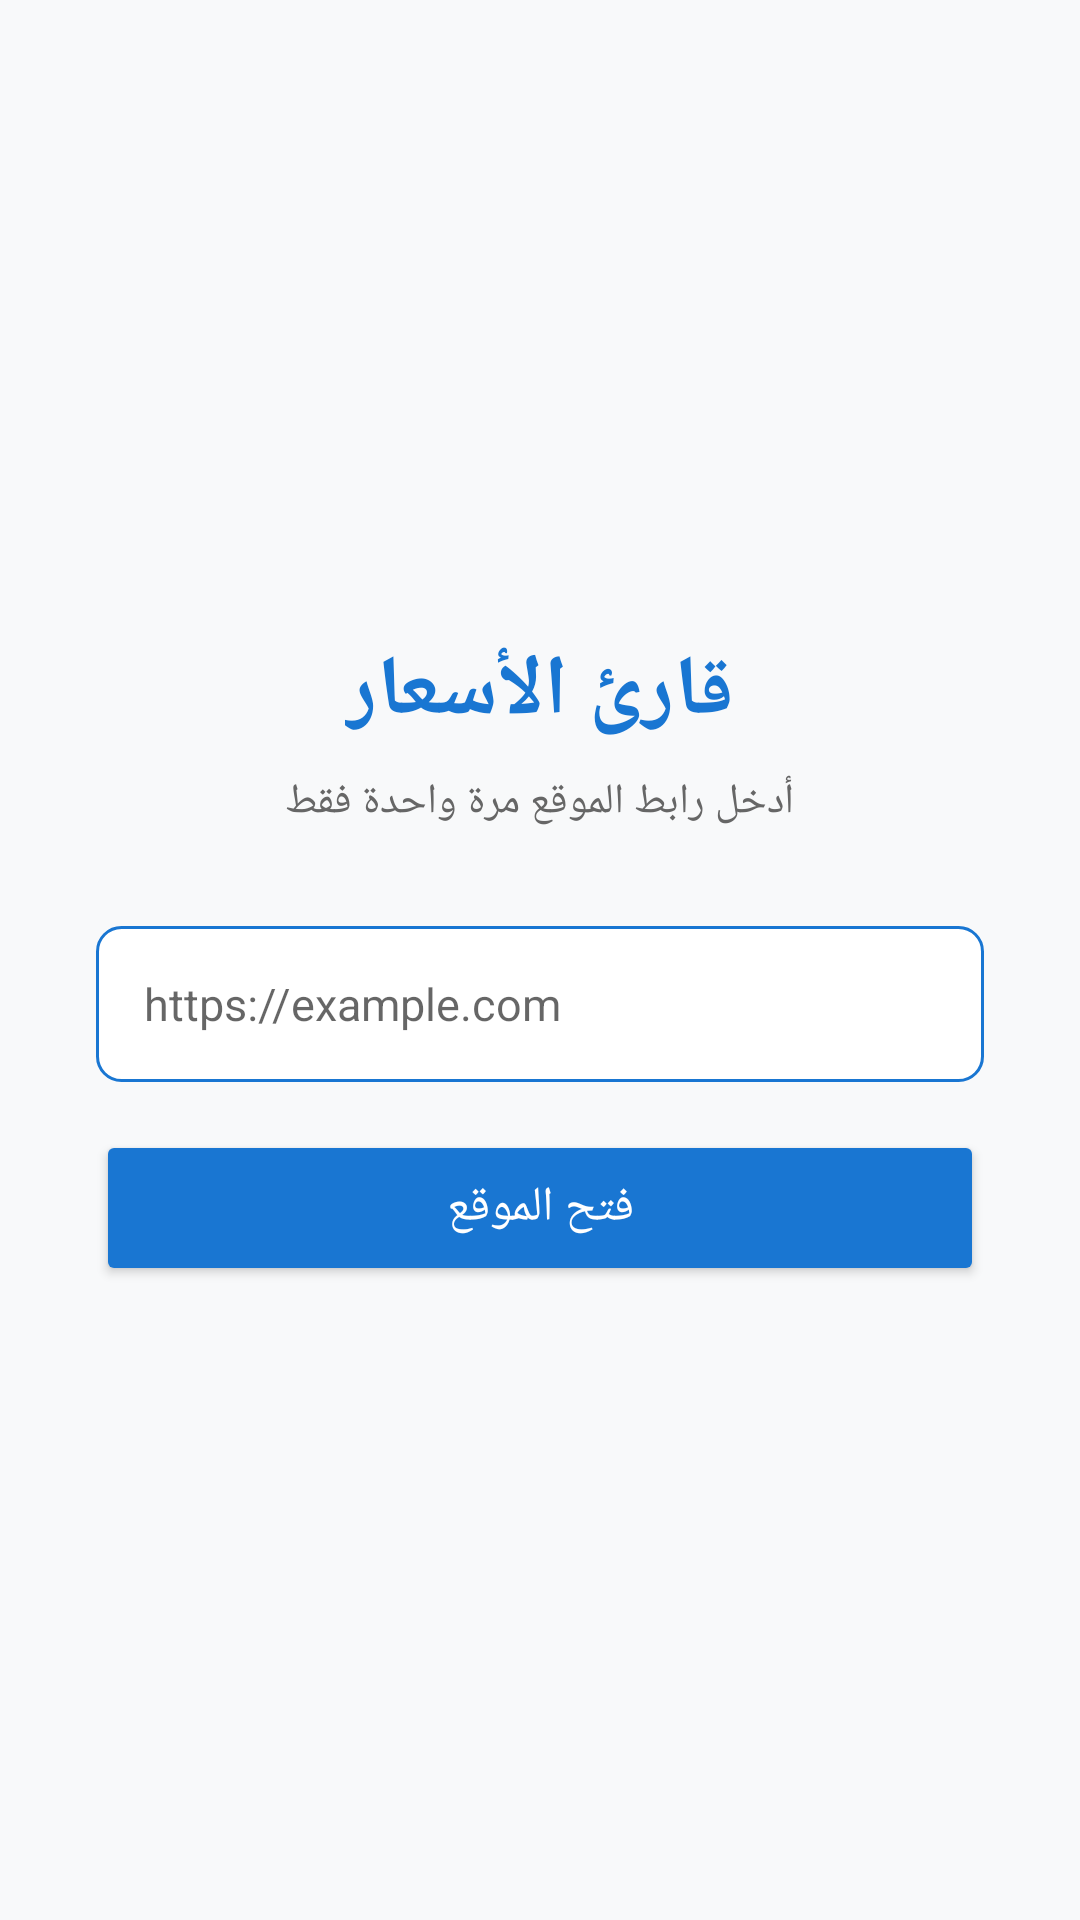

Write the Android layout XML for this screen, with the resource values it uses.
<!-- AndroidManifest.xml: application theme Theme.PriceReader -->
<!-- res/layout/activity_setup.xml -->
<?xml version="1.0" encoding="utf-8"?>
<LinearLayout xmlns:android="http://schemas.android.com/apk/res/android"
    android:layout_width="match_parent"
    android:layout_height="match_parent"
    android:orientation="vertical"
    android:gravity="center"
    android:padding="32dp"
    android:background="#F8F9FA">

    <TextView
        android:layout_width="wrap_content"
        android:layout_height="wrap_content"
        android:text="قارئ الأسعار"
        android:textSize="28sp"
        android:textStyle="bold"
        android:textColor="#1976D2"
        android:layout_marginBottom="8dp"/>

    <TextView
        android:layout_width="wrap_content"
        android:layout_height="wrap_content"
        android:text="أدخل رابط الموقع مرة واحدة فقط"
        android:textSize="14sp"
        android:textColor="#666666"
        android:layout_marginBottom="32dp"/>

    <EditText
        android:id="@+id/etUrl"
        android:layout_width="match_parent"
        android:layout_height="52dp"
        android:hint="https://example.com"
        android:inputType="textUri"
        android:background="@drawable/input_bg"
        android:paddingHorizontal="16dp"
        android:textSize="15sp"
        android:layout_marginBottom="16dp"/>

    <Button
        android:id="@+id/btnConfirm"
        android:layout_width="match_parent"
        android:layout_height="52dp"
        android:text="فتح الموقع"
        android:textSize="16sp"
        android:backgroundTint="#1976D2"
        android:textColor="#FFFFFF"/>

</LinearLayout>
<!-- resources referenced by this layout -->
<resources>
  <!-- drawable input_bg (drawable) -->
  <?xml version="1.0" encoding="utf-8"?>
  <shape xmlns:android="http://schemas.android.com/apk/res/android">
      <solid android:color="#FFFFFF"/>
      <stroke android:width="1dp" android:color="#1976D2"/>
      <corners android:radius="8dp"/>
  </shape>
  <style name="Theme.PriceReader" parent="Theme.MaterialComponents.Light.NoActionBar">
          <item name="colorPrimary">#1976D2</item>
          <item name="colorPrimaryDark">#1565C0</item>
          <item name="android:statusBarColor">#1565C0</item>
      </style>
</resources>
